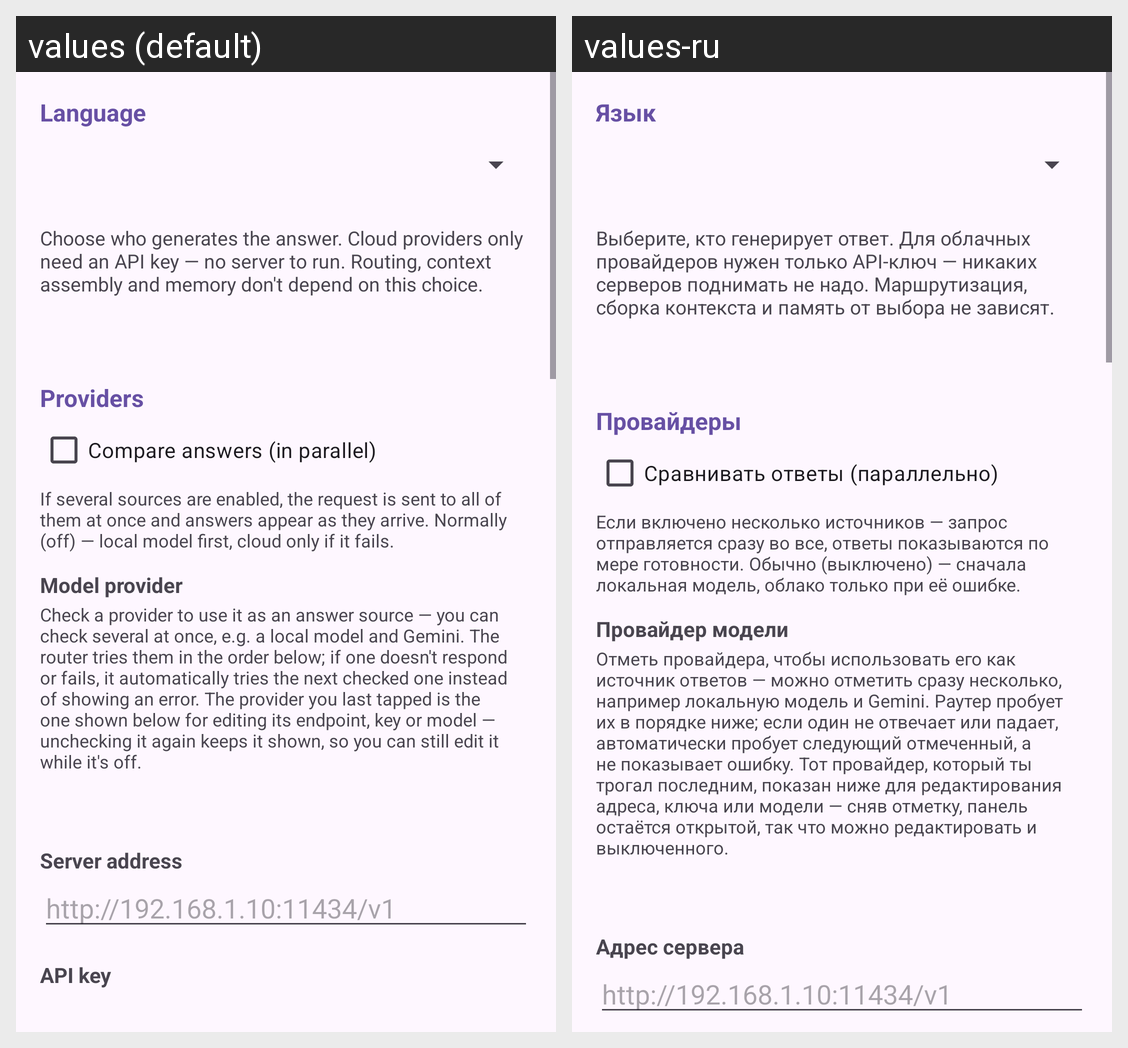

Strings drawn on this Android screen and how each of the app's shown locales translates them:
Android screen res/layout/activity_settings.xml rendered under 2 locales, left to right: values (default), values-ru. Device: Nexus 5 (rendered at 1080×1920; each locale shown at half size, 540×960, under a caption strip naming it); theme Theme.LocalAiStudio.
Strings drawn on this screen, with the default value and each locale's value (text and hints the layout hard-codes, and strings that could not be matched under every locale, appear in the picture but are not listed):

settings_language
  values: Language
  values-ru: Язык

settings_explainer
  values: Choose who generates the answer. Cloud providers only need an API key — no server to run. Routing, context assembly and memory don't depend on this choice.
  values-ru: Выберите, кто генерирует ответ. Для облачных провайдеров нужен только API-ключ — никаких серверов поднимать не надо. Маршрутизация, сборка контекста и память от выбора не зависят.

settings_section_providers
  values: Providers
  values-ru: Провайдеры

settings_compare_mode
  values: Compare answers (in parallel)
  values-ru: Сравнивать ответы (параллельно)

settings_compare_mode_hint
  values: If several sources are enabled, the request is sent to all of them at once and answers appear as they arrive. Normally (off) — local model first, cloud only if it fails.
  values-ru: Если включено несколько источников — запрос отправляется сразу во все, ответы показываются по мере готовности. Обычно (выключено) — сначала локальная модель, облако только при её ошибке.

settings_provider
  values: Model provider
  values-ru: Провайдер модели

settings_provider_enabled_help
  values: Check a provider to use it as an answer source — you can check several at once, e.g. a local model and Gemini. The router tries them in the order below; if one doesn't respond or fails, it automatically tries the next checked one instead of showing an error. The provider you last tapped is the one shown below for editing its endpoint, key or model — unchecking it again keeps it shown, so you can …[clipped]
  values-ru: Отметь провайдера, чтобы использовать его как источник ответов — можно отметить сразу несколько, например локальную модель и Gemini. Раутер пробует их в порядке ниже; если один не отвечает или падает, автоматически пробует следующий отмеченный, а не показывает ошибку. Тот провайдер, который ты трогал последним, показан ниже для редактирования адреса, ключа или модели — сняв отметку, панель …[clipped]

settings_endpoint
  values: Server address
  values-ru: Адрес сервера

settings_endpoint_hint
  values: http://192.168.1.10:11434/v1
  values-ru: http://192.168.1.10:11434/v1
